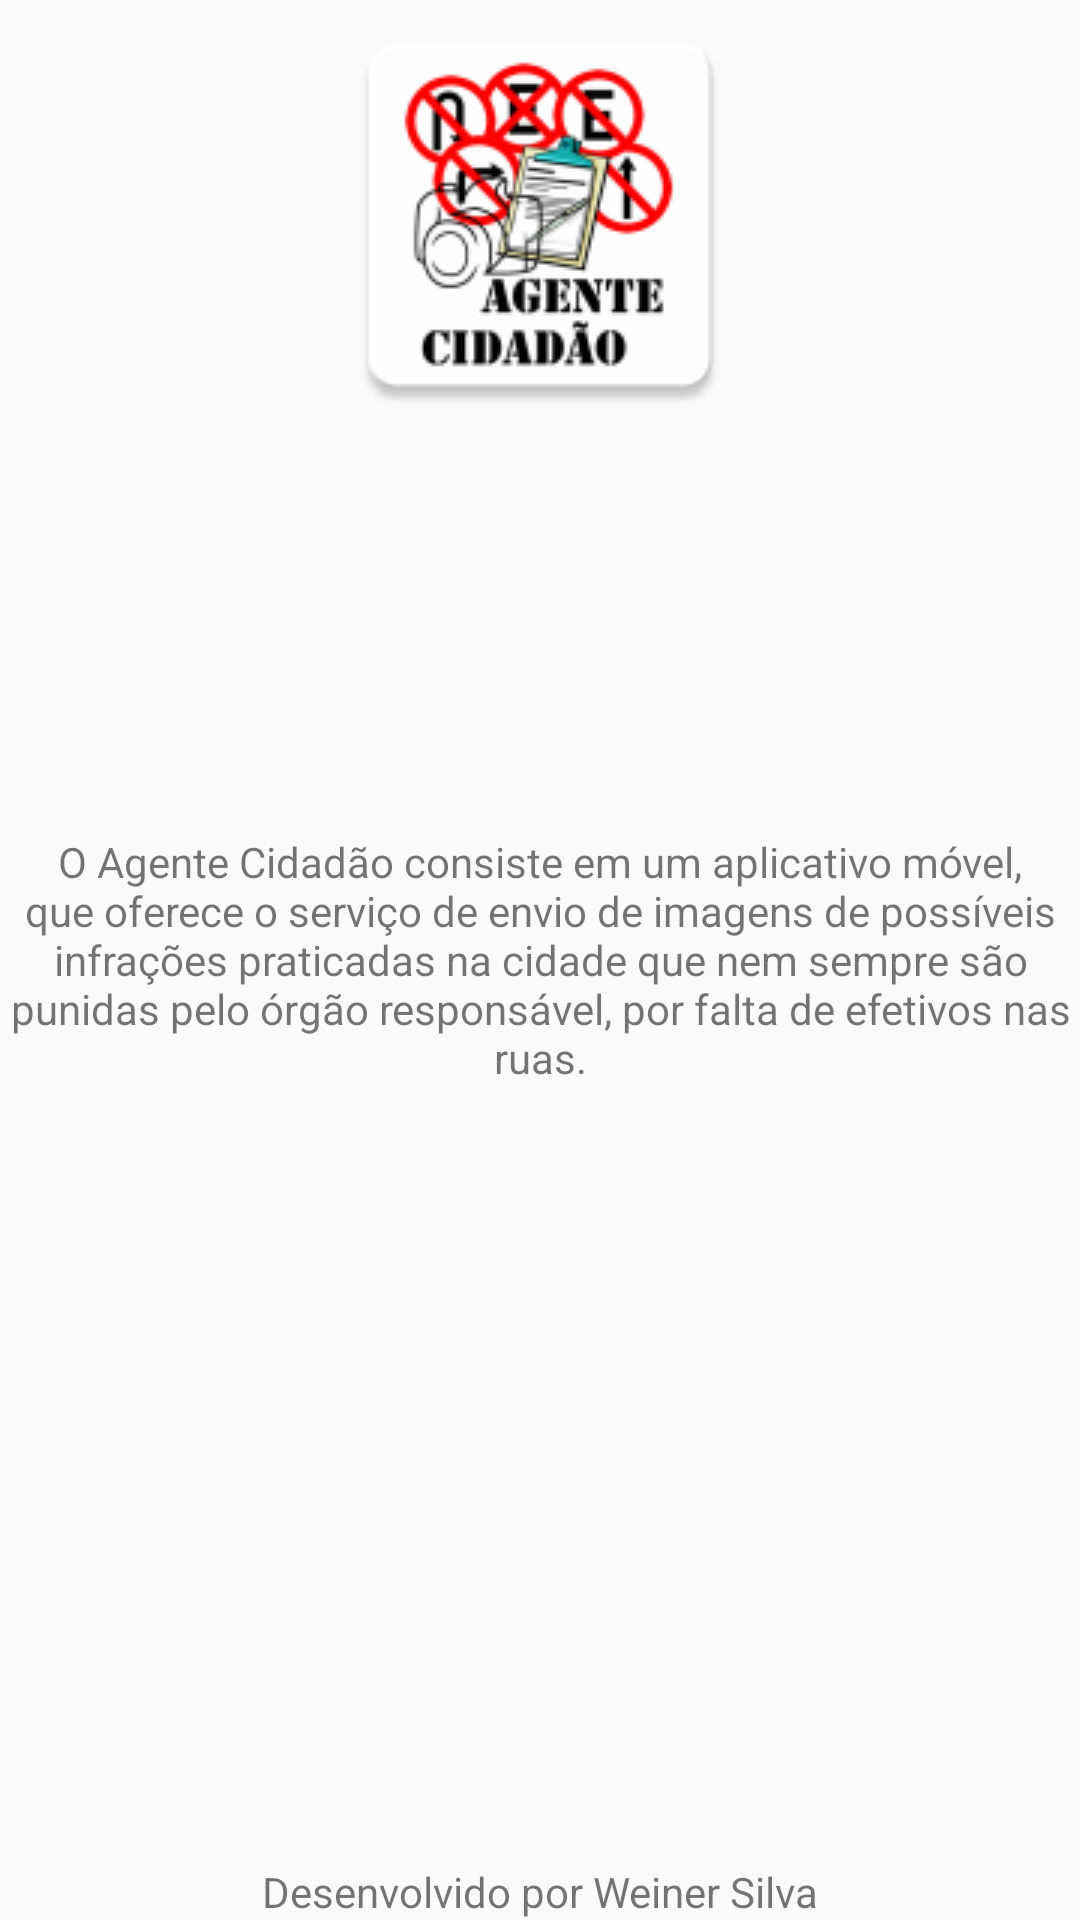

Produce the Android XML layout that renders to this screen, including the resource entries it uses.
<!-- AndroidManifest.xml: application theme AppTheme -->
<!-- res/layout/activity_sobre.xml -->
<?xml version="1.0" encoding="utf-8"?>
<RelativeLayout xmlns:android="http://schemas.android.com/apk/res/android"
    xmlns:tools="http://schemas.android.com/tools"
    android:layout_width="match_parent"
    android:layout_height="match_parent"
    android:paddingBottom="@dimen/activity_vertical_margin"
    android:paddingLeft="@dimen/activity_horizontal_margin"
    android:paddingRight="@dimen/activity_horizontal_margin"
    android:paddingTop="@dimen/activity_vertical_margin"
    tools:context="com.dsdm.agentecidadao.activity.SobreActivity">

    <ImageView android:src="@mipmap/ic_launcher"
        android:layout_width="144dp"
        android:layout_height="144dp"
        android:layout_marginBottom="12dp"
        android:layout_gravity="center_horizontal"
        android:layout_centerHorizontal="true"/>

    <TextView
        android:id="@+id/infoapp"
        android:gravity="center"
        android:layout_height="fill_parent"
        android:layout_width="wrap_content"
        android:maxLines="6"
        android:lines="6"
        android:text="O Agente Cidadão consiste em um aplicativo móvel, que oferece o serviço de envio de imagens de possíveis infrações praticadas na cidade que nem sempre são punidas pelo órgão responsável, por falta de efetivos nas ruas."></TextView>
    <TextView
        android:id="@+id/madeby"
        android:layout_width="wrap_content"
        android:layout_height="wrap_content"
        android:layout_alignParentBottom="true"
        android:layout_centerHorizontal="true"
        android:text="@string/madeBy" />
</RelativeLayout>
<!-- resources referenced by this layout -->
<resources>
  <!-- mipmap ic_launcher: png bitmap (mipmap-hdpi, 4693 bytes) -->
  <string name="madeBy">Desenvolvido por Weiner Silva</string>
  <style name="AppTheme" parent="Theme.AppCompat.Light.DarkActionBar">
          
          <item name="colorPrimary">@color/colorPrimary</item>
          <item name="colorPrimaryDark">@color/colorPrimaryDark</item>
          <item name="colorAccent">@color/colorAccent</item>
      </style>
  <color name="colorPrimary">#d50000</color>
  <color name="colorPrimaryDark">#b71c1c</color>
  <color name="colorAccent">#304ffe</color>
</resources>
